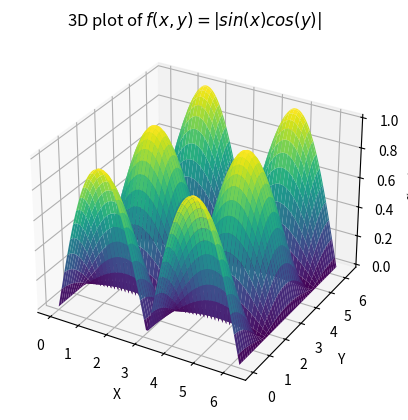

This chart was generated by the following Python code:

import numpy as np
import matplotlib.pyplot as plt
def f(x,y):
    return np.abs(np.sin(x)*np.cos(y))
x=np.linspace(0,2*np.pi,100)
y=np.linspace(0,2*np.pi,100)
X,Y=np.meshgrid(x,y)
Z=f(X,Y)
fig=plt.figure()
ax=plt.axes(projection='3d')
ax.plot_surface(X,Y,Z,cmap='viridis')
ax.set_xlabel('X')
ax.set_ylabel('Y')
ax.set_zlabel('f(x,y)')
ax.set_title('3D plot of $f(x,y)=|sin(x)cos(y)|$')
plt.show()
